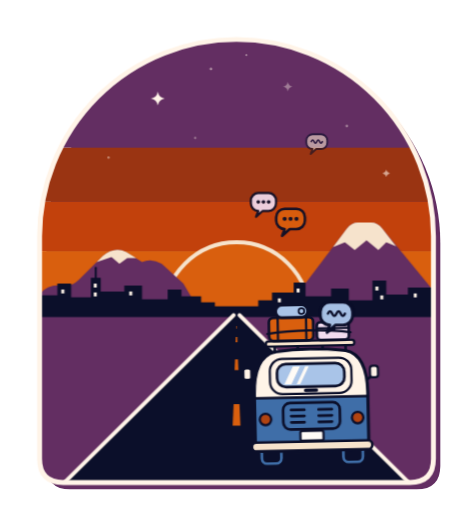
t = 0.00 s
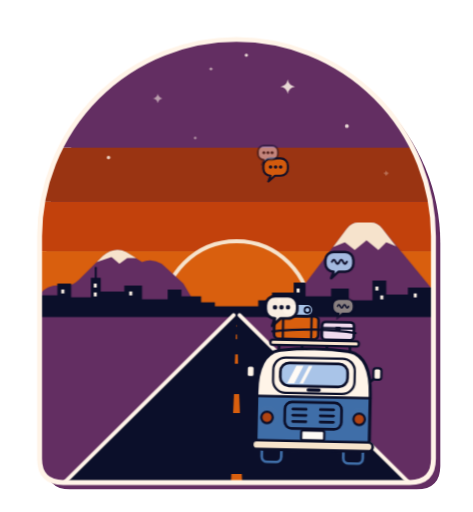
t = 1.67 s
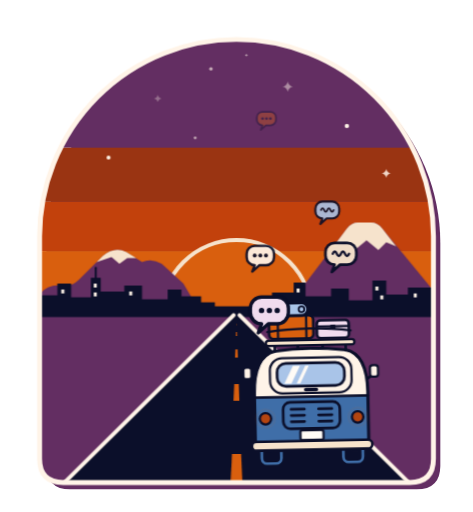
t = 3.33 s
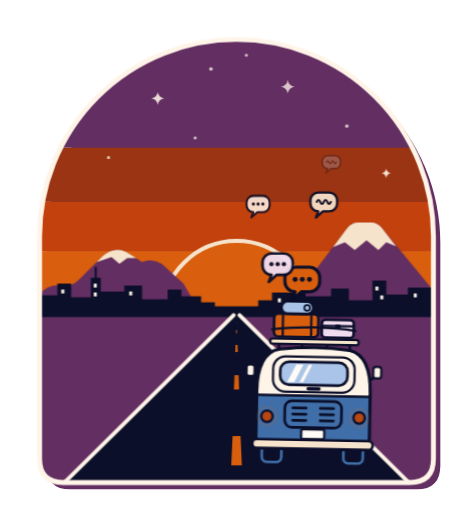
t = 5.00 s
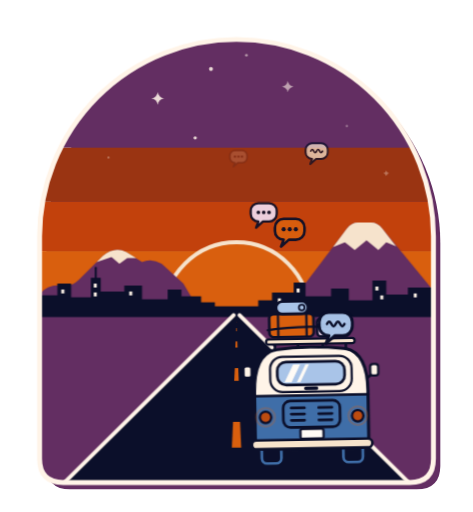
t = 6.67 s
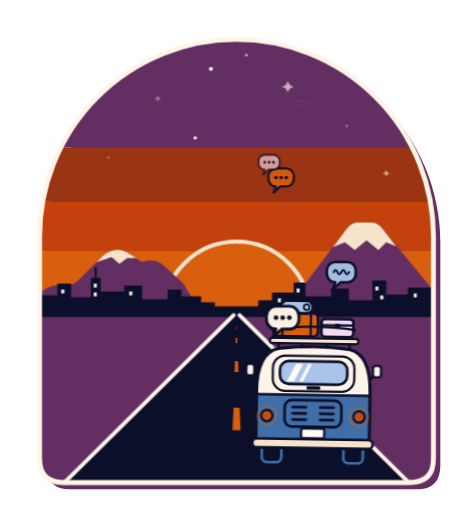
t = 8.33 s

The animated SVG that drew these frames (rendered in a browser with its animation timeline set to each time). Animation: 11 CSS @keyframes rules; frames cover the first 8.33 s, repeats indefinitely.

<svg xmlns="http://www.w3.org/2000/svg" viewBox="0 0 480 520" role="img" aria-labelledby="titulo">
  <title id="titulo">Combi rumbo al horizonte de la Ciudad de México de la que salen globos de diálogo</title>

  <style>
    /* velocidades, ciclo general = 7s */

    /* sol: respira muy sutil */
    .sol { transform-box: fill-box; transform-origin: 50% 50%; animation: respirar 7s ease-in-out infinite; }
    @keyframes respirar { 0%, 100% { transform: scale(1); } 50% { transform: scale(1.03); } }

    /* estrellas: titilan a ritmos distintos, divisores de 7s para que el bucle cierre */
    .estrella { transform-box: fill-box; transform-origin: 50% 50%; animation: titilar 2.3333s ease-in-out infinite; }
    .t2 { animation-duration: 1.75s; animation-delay: -0.6s; }
    .t3 { animation-duration: 3.5s;  animation-delay: -1.3s; }
    .t4 { animation-duration: 1.4s;  animation-delay: -0.9s; }
    .t5 { animation-duration: 2.3333s; animation-delay: -1.7s; }
    @keyframes titilar { 0%, 100% { opacity: 1; transform: scale(1); } 50% { opacity: .3; transform: scale(.55); } }

    /* carretera: rayas que viajan al punto de fuga, curva exponencial = perspectiva */
    .raya { transform-box: fill-box; transform-origin: 50% 50%; animation: avanzar 7s linear infinite; }
    #raya-2 { animation-delay: -1.4s; }
    #raya-3 { animation-delay: -2.8s; }
    #raya-4 { animation-delay: -4.2s; }
    #raya-5 { animation-delay: -5.6s; }
    @keyframes avanzar {
      0%   { transform: translateY(0)         scale(1);    opacity: 1; }
      10%  { transform: translateY(-60.2px)   scale(.705); }
      20%  { transform: translateY(-102.6px)  scale(.497); }
      30%  { transform: translateY(-132.6px)  scale(.35);  }
      40%  { transform: translateY(-153.6px)  scale(.247); }
      50%  { transform: translateY(-168.5px)  scale(.174); }
      60%  { transform: translateY(-179.1px)  scale(.122); opacity: 1; }
      70%  { transform: translateY(-186.5px)  scale(.086); }
      80%  { transform: translateY(-191.6px)  scale(.061); opacity: .7; }
      90%  { transform: translateY(-195.2px)  scale(.043); }
      100% { transform: translateY(-197.9px)  scale(.03);  opacity: 0; }
    }

    /* combi: balanceo desde el centro de las llantas + rebote de suspension */
    .combi-balanceo { transform-box: fill-box; transform-origin: 50% 94%; animation: balanceo 3.5s ease-in-out infinite; }
    @keyframes balanceo { 0%, 100% { transform: rotate(-1.2deg); } 50% { transform: rotate(1.2deg); } }
    .combi-rebote { animation: rebote .875s ease-in-out infinite; }
    @keyframes rebote { 0%, 100% { transform: translateY(0); } 50% { transform: translateY(-2.5px); } }
    .equipaje { animation: rebote-equipaje .875s ease-in-out -.75s infinite; }
    @keyframes rebote-equipaje { 0%, 100% { transform: translateY(0); } 50% { transform: translateY(-2.2px); } }

    /* calaveras traseras */
    .luz { animation: brillo 1.75s ease-in-out infinite; }
    @keyframes brillo { 0%, 100% { opacity: .35; } 50% { opacity: 1; } }
    .halo { animation: halo 1.75s ease-in-out infinite; }
    @keyframes halo { 0%, 100% { opacity: 0; } 50% { opacity: .85; } }

    /* globos de dialogo: pop, suben ondulando, se achican y se desvanecen */
    .vaiven { animation: vaiven 1.75s ease-in-out infinite alternate; }
    @keyframes vaiven { from { transform: translateX(-5px); } to { transform: translateX(5px); } }
    .globo { transform-box: fill-box; transform-origin: 50% 100%; animation: subir-a 7s linear infinite; }
    .globo.b { animation-name: subir-b; }
    #globo-2 .globo { animation-delay: -1.4s; }  #globo-2 .vaiven { animation-delay: -.5s; }
    #globo-3 .globo { animation-delay: -2.8s; }  #globo-3 .vaiven { animation-delay: -1.1s; }
    #globo-4 .globo { animation-delay: -4.2s; }  #globo-4 .vaiven { animation-delay: -.3s; }
    #globo-5 .globo { animation-delay: -5.6s; }  #globo-5 .vaiven { animation-delay: -1.4s; }
    @keyframes subir-a {
      0%   { transform: translate(0, 0)          scale(0);    opacity: 0; }
      7%   { transform: translate(0, -8px)       scale(1.15); opacity: 1; }
      13%  { transform: translate(-2px, -18px)   scale(1); }
      70%  { transform: translate(-30px, -150px) scale(.7);   opacity: .9; }
      100% { transform: translate(-44px, -215px) scale(.48);  opacity: 0; }
    }
    @keyframes subir-b {
      0%   { transform: translate(0, 0)          scale(0);    opacity: 0; }
      7%   { transform: translate(0, -8px)       scale(1.15); opacity: 1; }
      13%  { transform: translate(2px, -18px)    scale(1); }
      70%  { transform: translate(-8px, -150px)  scale(.7);   opacity: .9; }
      100% { transform: translate(-14px, -215px) scale(.48);  opacity: 0; }
    }

    /* movimiento reducido: queda fija */
    @media (prefers-reduced-motion: reduce) {
      * { animation: none !important; }
      #raya-1 { transform: translateY(-60.2px)  scale(.705); }
      #raya-2 { transform: translateY(-102.6px) scale(.497); }
      #raya-3 { transform: translateY(-153.6px) scale(.247); }
      #raya-4 { transform: translateY(-179.1px) scale(.122); }
      #raya-5 { transform: translateY(-191.6px) scale(.061); opacity: .7; }
      #globo-2, #globo-4 { display: none; }
      #globo-1 .globo { transform: translate(-8px, -80px)   scale(.95); }
      #globo-3 .globo { transform: translate(-26px, -120px) scale(.78); }
      #globo-5 .globo { transform: translate(-40px, -196px) scale(.58); }
    }
  </style>

  <defs>
    <clipPath id="clip-marco">
      <path d="M40 240A200 200 0 0 1 440 240V466Q440 490 416 490H64Q40 490 40 466Z"/>
    </clipPath>
    <clipPath id="clip-cuerpo-combi">
      <path d="M-52-14Q-64-14-64-26V-78C-64-104-58-122-40-126Q0-131 40-126C58-122 64-104 64-78V-26Q64-14 52-14Z"/>
    </clipPath>
    <!-- globo: la punta de la colita esta en (-10, 2) -->
    <path id="forma-globo" d="M-1-6H7a10 10 0 0 0 10-10v-4a10 10 0 0 0-10-10H-7a10 10 0 0 0-10 10v4a10 10 0 0 0 10 10L-10 2Z" stroke="#0b0f2a" stroke-width="3" stroke-linejoin="round"/>
    <g id="puntos" fill="#0b0f2a">
      <circle cx="-7" cy="-18" r="2.4"/><circle cx="0" cy="-18" r="2.4"/><circle cx="7" cy="-18" r="2.4"/>
    </g>
    <path id="ondas" d="M-9-18q2.25-5 4.5 0t4.5 0t4.5 0t4.5 0" fill="none" stroke="#0b0f2a" stroke-width="2.5" stroke-linecap="round"/>
  </defs>

  <!-- sombra plana del marco -->
  <path id="marco-sombra" d="M40 240A200 200 0 0 1 440 240V466Q440 490 416 490H64Q40 490 40 466Z" transform="translate(7 7)" fill="#632e62"/>

  <g id="escena" clip-path="url(#clip-marco)">

    <!-- cielo por franjas planas -->
    <g id="cielo">
      <rect width="480" height="150" fill="#632e62"/>
      <rect y="150" width="480" height="55" fill="#9a3412"/>
      <rect y="205" width="480" height="50" fill="#c2410c"/>
      <rect y="255" width="480" height="70" fill="#d95f0e"/>
    </g>

    <g id="estrellas" fill="#fff4e8">
      <path class="estrella" d="M160 93q1 6 7 7q-6 1-7 7q-1-6-7-7q6-1 7-7z"/>
      <path class="estrella t3" d="M292 80q1.2 6.8 8 8q-6.8 1.2-8 8q-1.2-6.8-8-8q6.8-1.2 8-8z"/>
      <path class="estrella t5" d="M392 171q.9 4.1 5 5q-4.1.9-5 5q-.9-4.1-5-5q4.1-.9 5-5z"/>
      <circle class="estrella t2" cx="214" cy="70" r="2.2"/>
      <circle class="estrella t4" cx="352" cy="128" r="2.2"/>
      <circle class="estrella t3" cx="250" cy="56" r="1.8"/>
      <circle class="estrella t2" cx="198" cy="140" r="1.8"/>
      <circle class="estrella t4" cx="110" cy="160" r="2"/>
    </g>

    <g id="sol">
      <circle class="sol" cx="240" cy="320" r="74" fill="#d95f0e" stroke="#f6e3cc" stroke-width="4"/>
    </g>

    <!-- iztaccihuatl (recostada, izquierda) y popocatepetl (cono, derecha) -->
    <g id="volcanes">
      <path id="iztaccihuatl" fill="#632e62" d="M24 322L40 298Q50 288 62 290Q72 292 80 284L104 260Q116 250 128 256L144 266Q154 262 164 268L186 288L206 322Z"/>
      <path fill="#f6e3cc" d="M98 266L104 260Q116 250 128 256L138 262L129 262L121 268L113 261Z"/>
      <path id="popocatepetl" fill="#632e62" d="M284 322L352 232Q357 226 363 226H377Q383 226 388 232L462 322Z"/>
      <path fill="#f6e3cc" d="M338 251L352 232Q357 226 363 226H377Q383 226 388 232L402 250L392 246L384 254L372 244L360 254L350 246Z"/>
    </g>

    <rect id="suelo" y="320" width="480" height="200" fill="#632e62"/>

    <g id="ciudad">
      <path fill="#0b0f2a" d="M30 322V300H58V288H72V302H92V282H102V296H126V290H144V304H170V294H184V301H204V307H218V311H262V305H276V297H298V287H310V301H336V293H354V305H378V285H392V299H414V292H450V322Z"/>
      <path d="M97 282V272" stroke="#0b0f2a" stroke-width="2" stroke-linecap="round"/>
      <g id="ventanitas" fill="#fff4e8">
        <rect x="95" y="288" width="3" height="4"/><rect x="95" y="297" width="3" height="4"/>
        <rect x="62" y="294" width="3" height="4"/><rect x="131" y="296" width="3" height="4"/>
        <rect x="301" y="293" width="3" height="4"/><rect x="381" y="291" width="3" height="4"/>
        <rect x="386" y="300" width="3" height="4"/><rect x="420" y="298" width="3" height="4"/>
        <rect x="282" y="303" width="3" height="4"/>
      </g>
    </g>

    <g id="carretera">
      <path fill="#0b0f2a" d="M237 320H243L425 500H55Z"/>
      <path d="M237 320L55 500M243 320L425 500" stroke="#fff4e8" stroke-width="4" stroke-linecap="round"/>
    </g>

    <!-- 5 rayas escalonadas, todas parten de abajo (fuera del marco) -->
    <g id="rayas" fill="#d95f0e">
      <path id="raya-1" class="raya" d="M232 546H248L246 502H234Z"/>
      <path id="raya-2" class="raya" d="M232 546H248L246 502H234Z"/>
      <path id="raya-3" class="raya" d="M232 546H248L246 502H234Z"/>
      <path id="raya-4" class="raya" d="M232 546H248L246 502H234Z"/>
      <path id="raya-5" class="raya" d="M232 546H248L246 502H234Z"/>
    </g>

    <!-- combi de espaldas, origen local (0,0) = piso, entre las llantas -->
    <g id="combi" transform="translate(317 470) scale(.9)">
      <g class="combi-balanceo">
        <rect x="-76" y="-182" width="152" height="182" fill="none"/><!-- caja fija para el transform-origin -->
        <g id="llantas" fill="#0b0f2a" stroke="#3f6ea8" stroke-width="3">
          <rect x="-57" y="-26" width="22" height="26" rx="6"/>
          <rect x="35" y="-26" width="22" height="26" rx="6"/>
        </g>
        <g class="combi-rebote" stroke="#0b0f2a" stroke-linecap="round" stroke-linejoin="round">
          <g id="espejos" stroke-width="2.5">
            <path d="M-63-92L-69-97M63-92L69-97" fill="none" stroke-width="3"/>
            <rect x="-76" y="-108" width="9" height="13" rx="3" fill="#fff4e8"/>
            <rect x="67" y="-108" width="9" height="13" rx="3" fill="#fff4e8"/>
          </g>
          <g id="carroceria">
            <path d="M-52-14Q-64-14-64-26V-78C-64-104-58-122-40-126Q0-131 40-126C58-122 64-104 64-78V-26Q64-14 52-14Z" fill="#3f6ea8" stroke="none"/>
            <rect x="-70" y="-140" width="140" height="66" fill="#fff4e8" stroke="none" clip-path="url(#clip-cuerpo-combi)"/>
            <path d="M-64-74H64" fill="none" stroke-width="3"/>
            <path d="M-52-14Q-64-14-64-26V-78C-64-104-58-122-40-126Q0-131 40-126C58-122 64-104 64-78V-26Q64-14 52-14Z" fill="none" stroke-width="3.5"/>
          </g>
          <g id="portezuela">
            <rect x="-46" y="-118" width="92" height="40" rx="14" fill="none" stroke-width="2.5"/>
            <rect x="-38" y="-112" width="76" height="26" rx="10" fill="#a9c4e8" stroke-width="3"/>
            <path d="M-20-109H-12L-22-89H-30ZM-6-109H-2L-12-89H-16Z" fill="#fffbf6" stroke="none"/>
            <rect x="-8" y="-84" width="16" height="4" rx="2" fill="#0b0f2a" stroke="none"/>
          </g>
          <g id="motor">
            <rect x="-32" y="-68" width="64" height="30" rx="8" fill="#3f6ea8" stroke-width="3"/>
            <path d="M-23-60H-8M-23-53H-8M-23-46H-8M8-60H23M8-53H23M8-46H23" fill="none" stroke-width="3"/>
            <rect x="-13" y="-36" width="26" height="11" rx="2" fill="#fffbf6" stroke-width="2.5"/>
          </g>
          <g id="calaveras">
            <circle cx="-52" cy="-50" r="6.5" fill="#9a3412" stroke-width="2.5"/>
            <circle cx="52" cy="-50" r="6.5" fill="#9a3412" stroke-width="2.5"/>
            <circle class="luz" cx="-52" cy="-50" r="4.6" fill="#d95f0e" stroke="none"/>
            <circle class="luz" cx="52" cy="-50" r="4.6" fill="#d95f0e" stroke="none"/>
            <circle class="halo" cx="-52" cy="-50" r="10.5" fill="none" stroke="#d95f0e" stroke-width="2.5" opacity=".6"/>
            <circle class="halo" cx="52" cy="-50" r="10.5" fill="none" stroke="#d95f0e" stroke-width="2.5" opacity=".6"/>
          </g>
          <rect id="parachoques" x="-68" y="-24" width="136" height="10" rx="5" fill="#f6e3cc" stroke-width="3"/>
          <g id="parrilla">
            <path d="M-40-126V-134M-14-129V-134M14-129V-134M40-126V-134" fill="none" stroke-width="3"/>
            <rect x="-50" y="-138" width="100" height="6" rx="3" fill="#f6e3cc" stroke-width="2.5"/>
          </g>
          <g id="equipaje" class="equipaje" stroke-width="3">
            <rect x="-46" y="-164" width="50" height="26" rx="5" fill="#d95f0e"/>
            <path d="M-36-164V-138M-4-164V-138" fill="none" stroke-width="2.5"/>
            <rect x="8" y="-158" width="36" height="20" rx="4" fill="#f1dcef"/>
            <path d="M8-151H44" fill="none" stroke-width="2.5"/>
            <rect x="23" y="-153" width="6" height="5" rx="1" fill="#0b0f2a" stroke="none"/>
            <rect x="-38" y="-178" width="36" height="14" rx="7" fill="#a9c4e8"/>
            <circle cx="-9" cy="-171" r="3.2" fill="none" stroke-width="2"/>
            <path d="M-48-146C-20-150 20-150 46-146" fill="none" stroke-width="2.5"/>
          </g>
        </g>
      </g>
    </g>

    <!-- globos de dialogo: cada uno nace en una ventana o en el techo de la combi -->
    <g id="globos">
      <g id="globo-1" transform="translate(288 372)"><g class="vaiven"><g class="globo a">
        <use href="#forma-globo" fill="#fff4e8"/><use href="#puntos"/>
      </g></g></g>
      <g id="globo-2" transform="translate(344 370)"><g class="vaiven"><g class="globo b">
        <use href="#forma-globo" fill="#a9c4e8"/><use href="#ondas"/>
      </g></g></g>
      <g id="globo-3" transform="translate(308 318)"><g class="vaiven"><g class="globo a">
        <use href="#forma-globo" fill="#d95f0e"/><use href="#puntos"/>
      </g></g></g>
      <g id="globo-4" transform="translate(278 345)"><g class="vaiven"><g class="globo b">
        <use href="#forma-globo" fill="#f1dcef"/><use href="#puntos"/>
      </g></g></g>
      <g id="globo-5" transform="translate(352 326)"><g class="vaiven"><g class="globo a">
        <use href="#forma-globo" fill="#f6e3cc"/><use href="#ondas"/>
      </g></g></g>
    </g>
  </g>

  <path id="marco" d="M40 240A200 200 0 0 1 440 240V466Q440 490 416 490H64Q40 490 40 466Z" fill="none" stroke="#fff4e8" stroke-width="5"/>
</svg>
